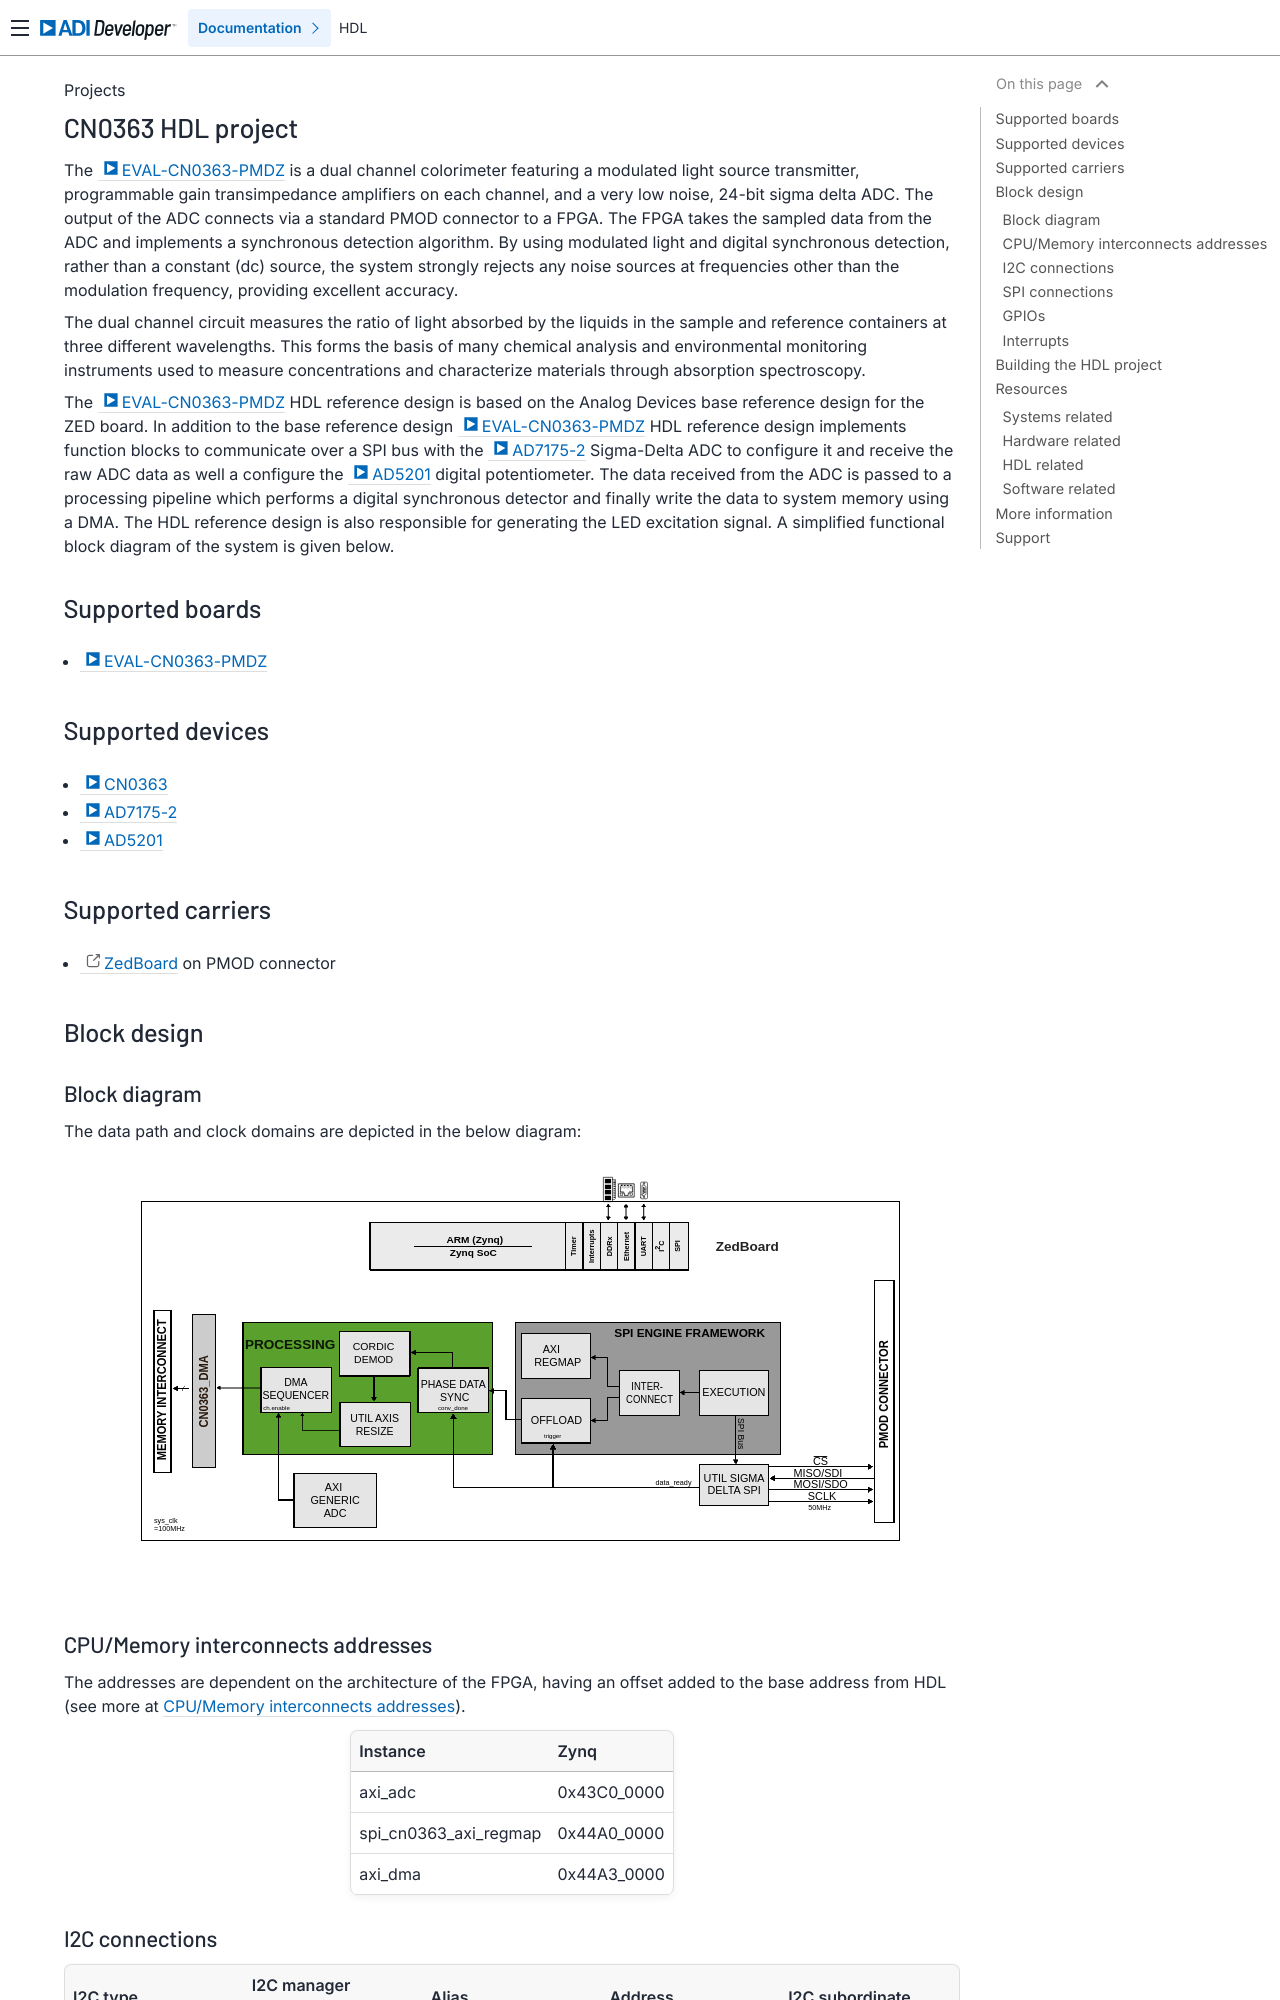

repository: analogdevicesinc/hdl · page: projects/cn0363/index.html · generator: sphinx

.. _cn0363:

CN0363 HDL project
==================================================================================

The :adi:`EVAL-CN0363-PMDZ <CN0363>` is a dual channel colorimeter featuring a
modulated light source transmitter, programmable gain transimpedance amplifiers
on each channel, and a very low noise, 24-bit sigma delta ADC. The output of the
ADC connects via a standard PMOD connector to a FPGA. The FPGA takes the sampled
data from the ADC and implements a synchronous detection algorithm. By using
modulated light and digital synchronous detection, rather than a constant (dc)
source, the system strongly rejects any noise sources at frequencies other than
the modulation frequency, providing excellent accuracy.

The dual channel circuit measures the ratio of light absorbed by the liquids in
the sample and reference containers at three different wavelengths. This forms
the basis of many chemical analysis and environmental monitoring instruments
used to measure concentrations and characterize materials through absorption
spectroscopy.

The :adi:`EVAL-CN0363-PMDZ <CN0363>` HDL reference design is based on the Analog
Devices base reference design for the ZED board. In addition to the base reference
design :adi:`EVAL-CN0363-PMDZ <CN0363>` HDL reference design implements function
blocks to communicate over a SPI bus with the :adi:`AD7175-2` Sigma-Delta ADC to
configure it and receive the raw ADC data as well a configure the :adi:`AD5201`
digital potentiometer. The data received from the ADC is passed to a processing
pipeline which performs a digital synchronous detector and finally write the data
to system memory using a DMA. The HDL reference design is also responsible for
generating the LED excitation signal. A simplified functional block diagram of
the system is given below.

Supported boards
-------------------------------------------------------------------------------

-  :adi:`EVAL-CN0363-PMDZ <CN0363>`

Supported devices
-------------------------------------------------------------------------------

-  :adi:`CN0363`
-  :adi:`AD7175-2`
-  :adi:`AD5201`

Supported carriers
---------------------------------------------------------------------------------

-  `ZedBoard <https://digilent.com/shop/zedboard-zynq-7000-arm-fpga-soc-development-board>`__ on PMOD connector

Block design
-------------------------------------------------------------------------------

Block diagram
~~~~~~~~~~~~~~~~~~~~~~~~~~~~~~~~~~~~~~~~~~~~~~~~~~~~~~~~~~~~~~~~~~~~~~~~~~~~~~~

The data path and clock domains are depicted in the below diagram:

.. image:: cn0363_hdl_block_diagram.svg
   :width: 800
   :align: center
   :alt: CN0363_PMDZ block diagram

CPU/Memory interconnects addresses
~~~~~~~~~~~~~~~~~~~~~~~~~~~~~~~~~~~~~~~~~~~~~~~~~~~~~~~~~~~~~~~~~~~~~~~~~~~~~~~

The addresses are dependent on the architecture of the FPGA, having an offset
added to the base address from HDL (see more at :ref:`architecture cpu-intercon-addr`).

========================  ===========
Instance                  Zynq
========================  ===========
axi_adc                   0x43C0_0000
spi_cn0363_axi_regmap     0x44A0_0000
axi_dma                   0x44A3_0000
========================  ===========
